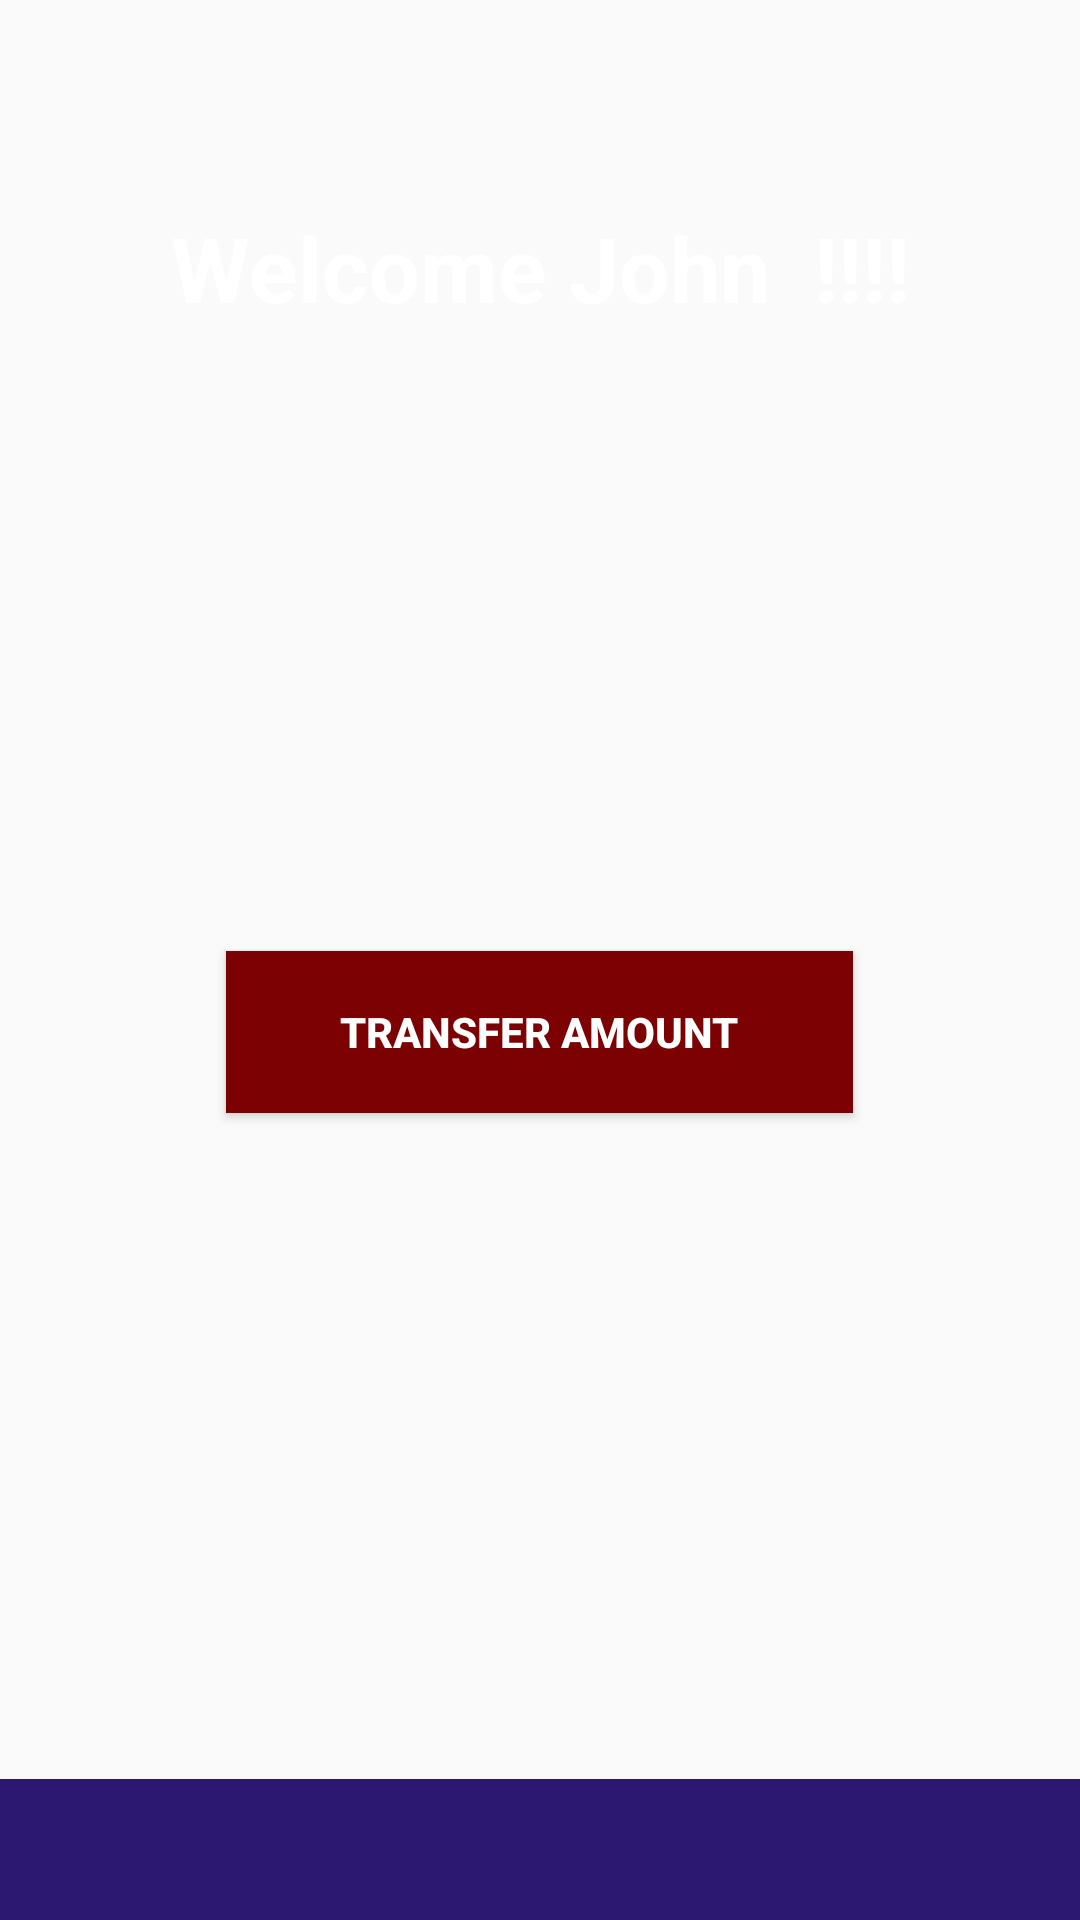

Here is an Android app screen rendered from its layout file. Give the layout XML and the strings, colors and styles it references.
<!-- AndroidManifest.xml: application theme AppTheme -->
<!-- res/layout/content_transaction1.xml -->
<?xml version="1.0" encoding="utf-8"?>

<RelativeLayout
    xmlns:android="http://schemas.android.com/apk/res/android"
    xmlns:app="http://schemas.android.com/apk/res-auto"
    xmlns:tools="http://schemas.android.com/tools"
    android:layout_width="match_parent"
    android:layout_height="match_parent"
    >

    <ImageView
        android:id="@+id/imageView6"
        android:layout_width="match_parent"
        android:layout_height="228dp"
        android:layout_alignParentStart="true"
        android:layout_alignParentTop="true"
        app:srcCompat="@drawable/image2" />

    <ImageView
        android:id="@+id/imageView3"
        android:layout_width="match_parent"
        android:layout_height="47dp"
        android:layout_alignParentBottom="true"
        android:layout_centerHorizontal="true"
        app:srcCompat="@color/colorPrimaryDark"
        tools:srcCompat="@color/colorPrimaryDark" />


    <Button
        android:id="@+id/transfer"
        android:layout_width="209dp"
        android:layout_height="54dp"
        android:layout_alignParentBottom="true"
        android:layout_centerHorizontal="true"
        android:layout_marginBottom="269dp"
        android:background="#7c0103"
        android:text="Transfer Amount"
        android:textColor="@color/colorAccent"
        android:textStyle="bold" />


    <TextView
        android:id="@+id/textView"
        android:layout_width="368dp"
        android:layout_height="98dp"
        android:layout_alignParentTop="true"
        android:layout_centerHorizontal="true"
        android:layout_marginTop="69dp"
        android:text="Welcome John  !!!!"
        android:textAlignment="center"
        android:textColor="@color/colorAccent"
        android:textSize="30sp"
        android:textStyle="bold" />
</RelativeLayout>
<!-- resources referenced by this layout -->
<resources>
  <color name="colorAccent">#ffffff</color>
  <color name="colorPrimaryDark">#2c1870</color>
  <style name="AppTheme" parent="Theme.AppCompat.Light.DarkActionBar">
          
          <item name="colorPrimary">@color/design_default_color_primary_dark</item>
          <item name="colorPrimaryDark">@color/colorPrimaryDark</item>
          <item name="colorAccent">@color/colorAccent</item>
      </style>
</resources>
